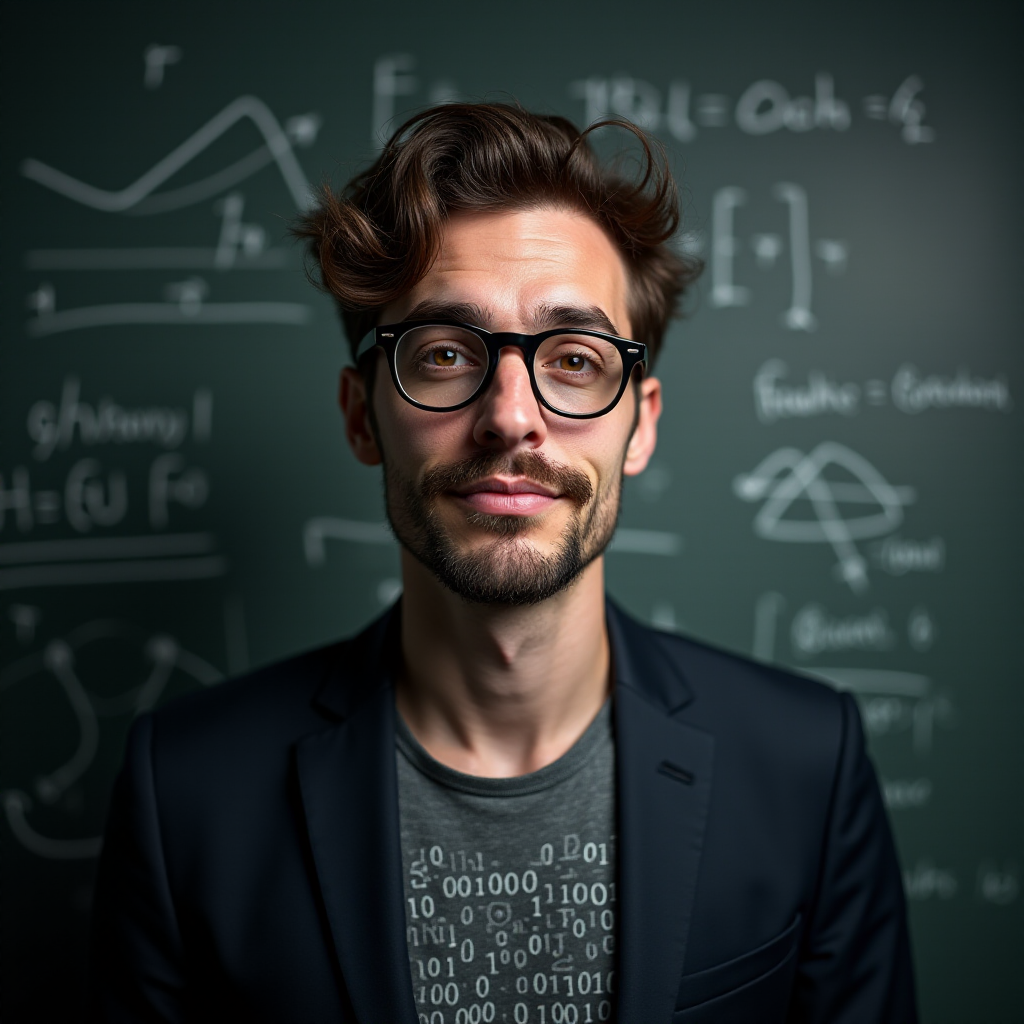
Generation parameters embedded in this image by AUTOMATIC1111 Stable Diffusion web UI or a fork of it (Forge, ...) (PNG 'parameters' text chunk):
A realistic photo professional yet quirky headshot of a man named Al Gorithm, styled as a stereotypical tech genius. He has a knowing smirk, thick-rimmed glasses, and a suit jacket over a graphic T-shirt with a binary code pattern. His hair is slightly messy like he’s been coding all night. The background is a blurred-out chalkboard or whiteboard filled with equations, graphs, and flowcharts. He exudes both intelligence and eccentricity. The style is hyper-realistic, like a corporate headshot but with a tech-comedy twist. Make it look like an actual photograph, with sharp detail, natural lighting, and a shallow depth of field.
Steps: 20, Sampler: Euler, Schedule type: Simple, CFG scale: 1, Distilled CFG Scale: 3.5, Seed: 3769158989, Size: 1024x1024, Model hash: fef37763b8, Model: flux1-dev-bnb-nf4-v2, Version: f2.0.1v1.10.1-previous-659-gc055f2d4